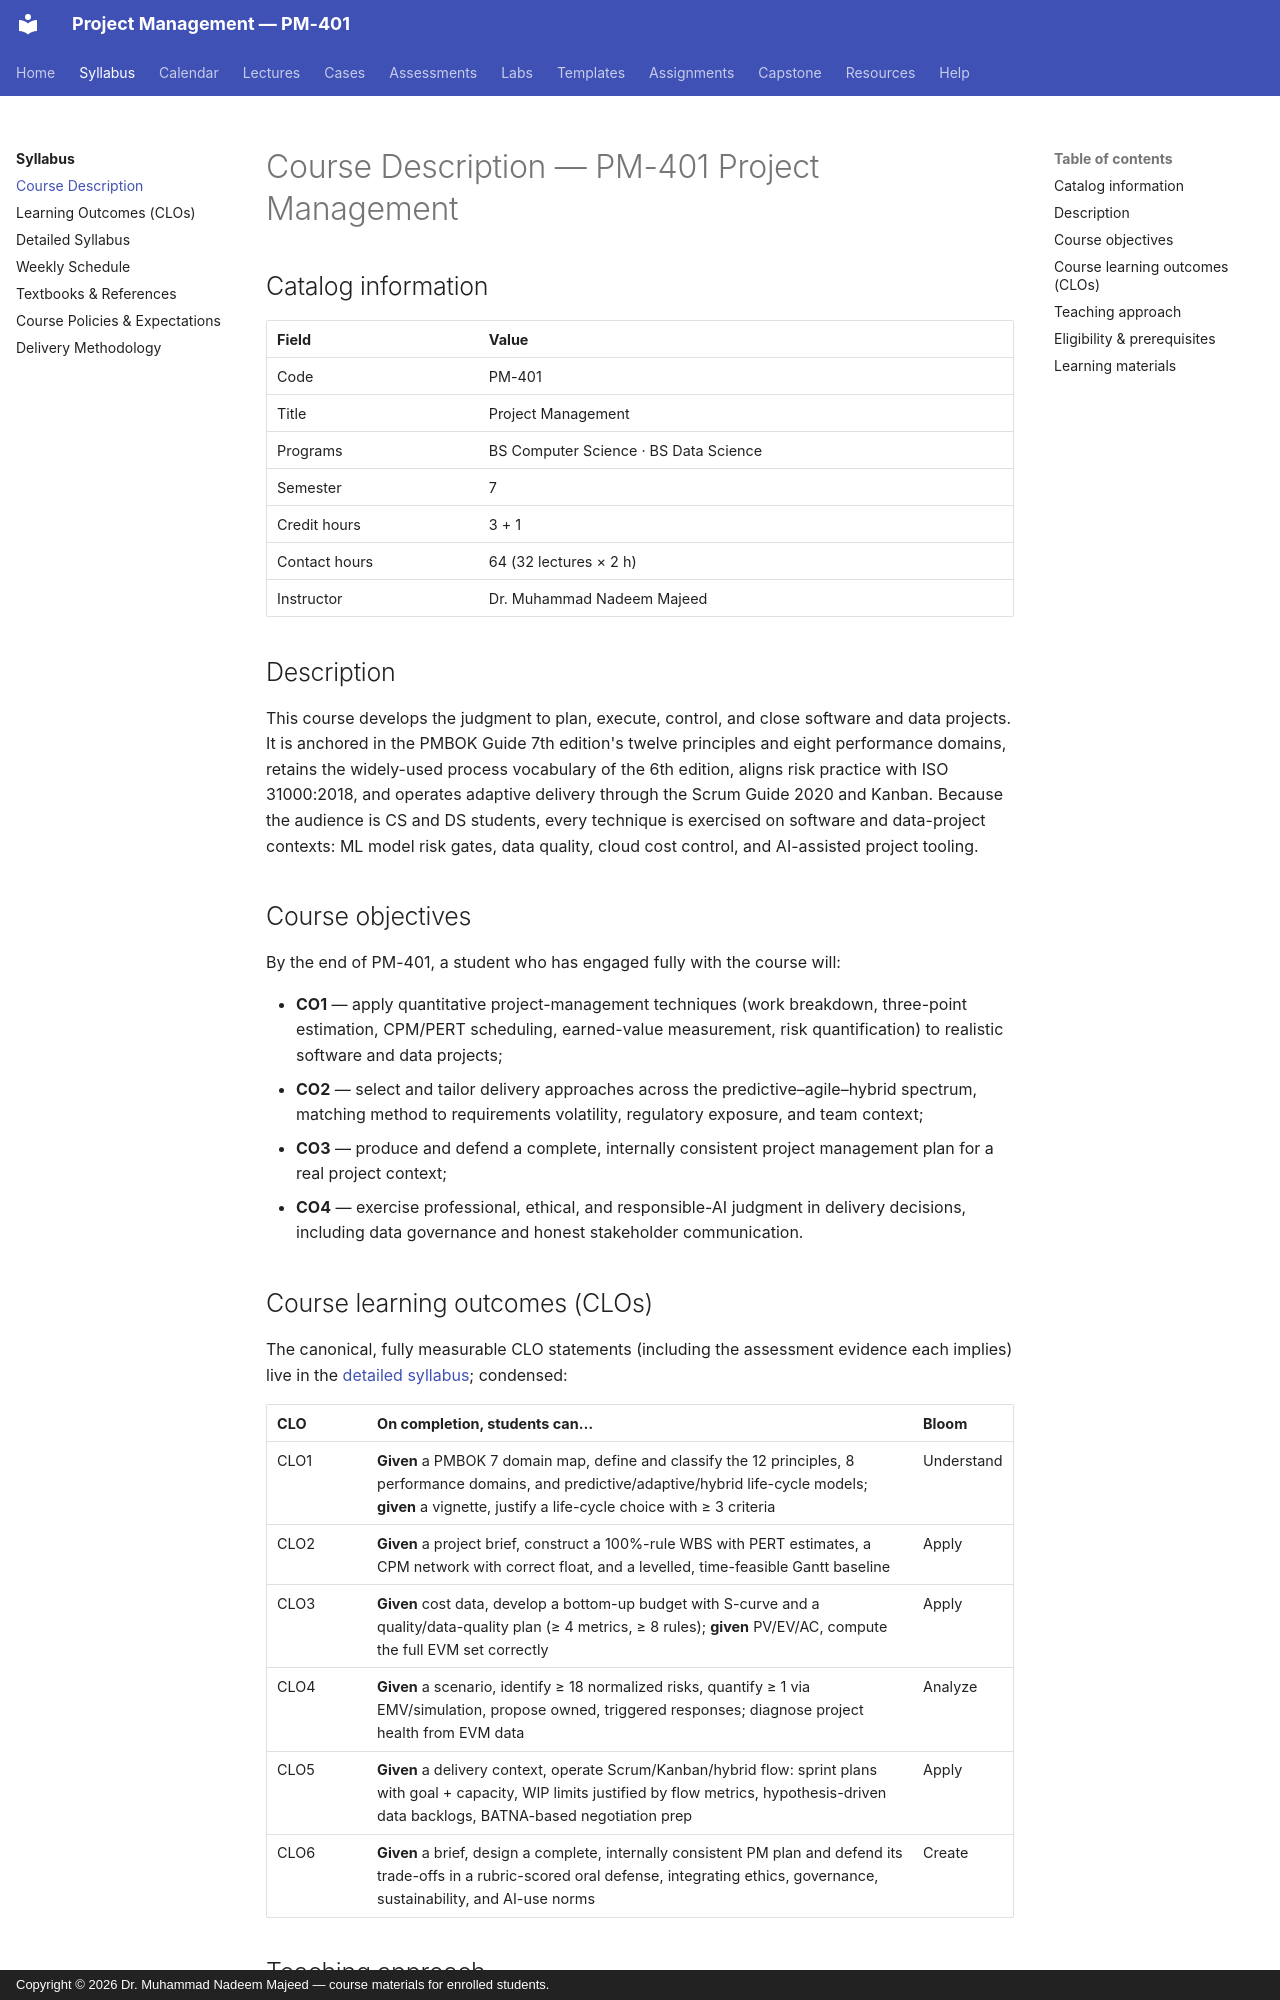

repository: nadeem-majeedch/Project-Management · page: syllabus/course-description/index.html · generator: mkdocs · copyright: Copyright © 2026 Dr. Muhammad Nadeem Majeed — course materials for enrolled students.

---
title: Course Description
---

# Course Description — PM-401 Project Management

## Catalog information

| Field | Value |
|---|---|
| Code | PM-401 |
| Title | Project Management |
| Programs | BS Computer Science · BS Data Science |
| Semester | 7 |
| Credit hours | 3 + 1 |
| Contact hours | 64 (32 lectures × 2 h) |
| Instructor | Dr. Muhammad Nadeem Majeed |

## Description

This course develops the judgment to plan, execute, control, and close
software and data projects. It is anchored in the PMBOK Guide 7th edition's
twelve principles and eight performance domains, retains the widely-used
process vocabulary of the 6th edition, aligns risk practice with
ISO 31000:2018, and operates adaptive delivery through the Scrum Guide 2020
and Kanban. Because the audience is CS and DS students, every technique is
exercised on software and data-project contexts: ML model risk gates, data
quality, cloud cost control, and AI-assisted project tooling.

## Course objectives

By the end of PM-401, a student who has engaged fully with the course will:

- **CO1** — apply quantitative project-management techniques (work breakdown, three-point estimation, CPM/PERT scheduling, earned-value measurement, risk quantification) to realistic software and data projects;
- **CO2** — select and tailor delivery approaches across the predictive–agile–hybrid spectrum, matching method to requirements volatility, regulatory exposure, and team context;
- **CO3** — produce and defend a complete, internally consistent project management plan for a real project context;
- **CO4** — exercise professional, ethical, and responsible-AI judgment in delivery decisions, including data governance and honest stakeholder communication.

## Course learning outcomes (CLOs)

The canonical, fully measurable CLO statements (including the assessment
evidence each implies) live in the [detailed syllabus](detailed-syllabus.md);
condensed:

| CLO | On completion, students can… | Bloom |
|---|---|---|
| CLO1 | **Given** a PMBOK 7 domain map, define and classify the 12 principles, 8 performance domains, and predictive/adaptive/hybrid life-cycle models; **given** a vignette, justify a life-cycle choice with ≥ 3 criteria | Understand |
| CLO2 | **Given** a project brief, construct a 100%-rule WBS with PERT estimates, a CPM network with correct float, and a levelled, time-feasible Gantt baseline | Apply |
| CLO3 | **Given** cost data, develop a bottom-up budget with S-curve and a quality/data-quality plan (≥ 4 metrics, ≥ 8 rules); **given** PV/EV/AC, compute the full EVM set correctly | Apply |
| CLO4 | **Given** a scenario, identify ≥ 18 normalized risks, quantify ≥ 1 via EMV/simulation, propose owned, triggered responses; diagnose project health from EVM data | Analyze |
| CLO5 | **Given** a delivery context, operate Scrum/Kanban/hybrid flow: sprint plans with goal + capacity, WIP limits justified by flow metrics, hypothesis-driven data backlogs, BATNA-based negotiation prep | Apply |
| CLO6 | **Given** a brief, design a complete, internally consistent PM plan and defend its trade-offs in a rubric-scored oral defense, integrating ethics, governance, sustainability, and AI-use norms | Create |
